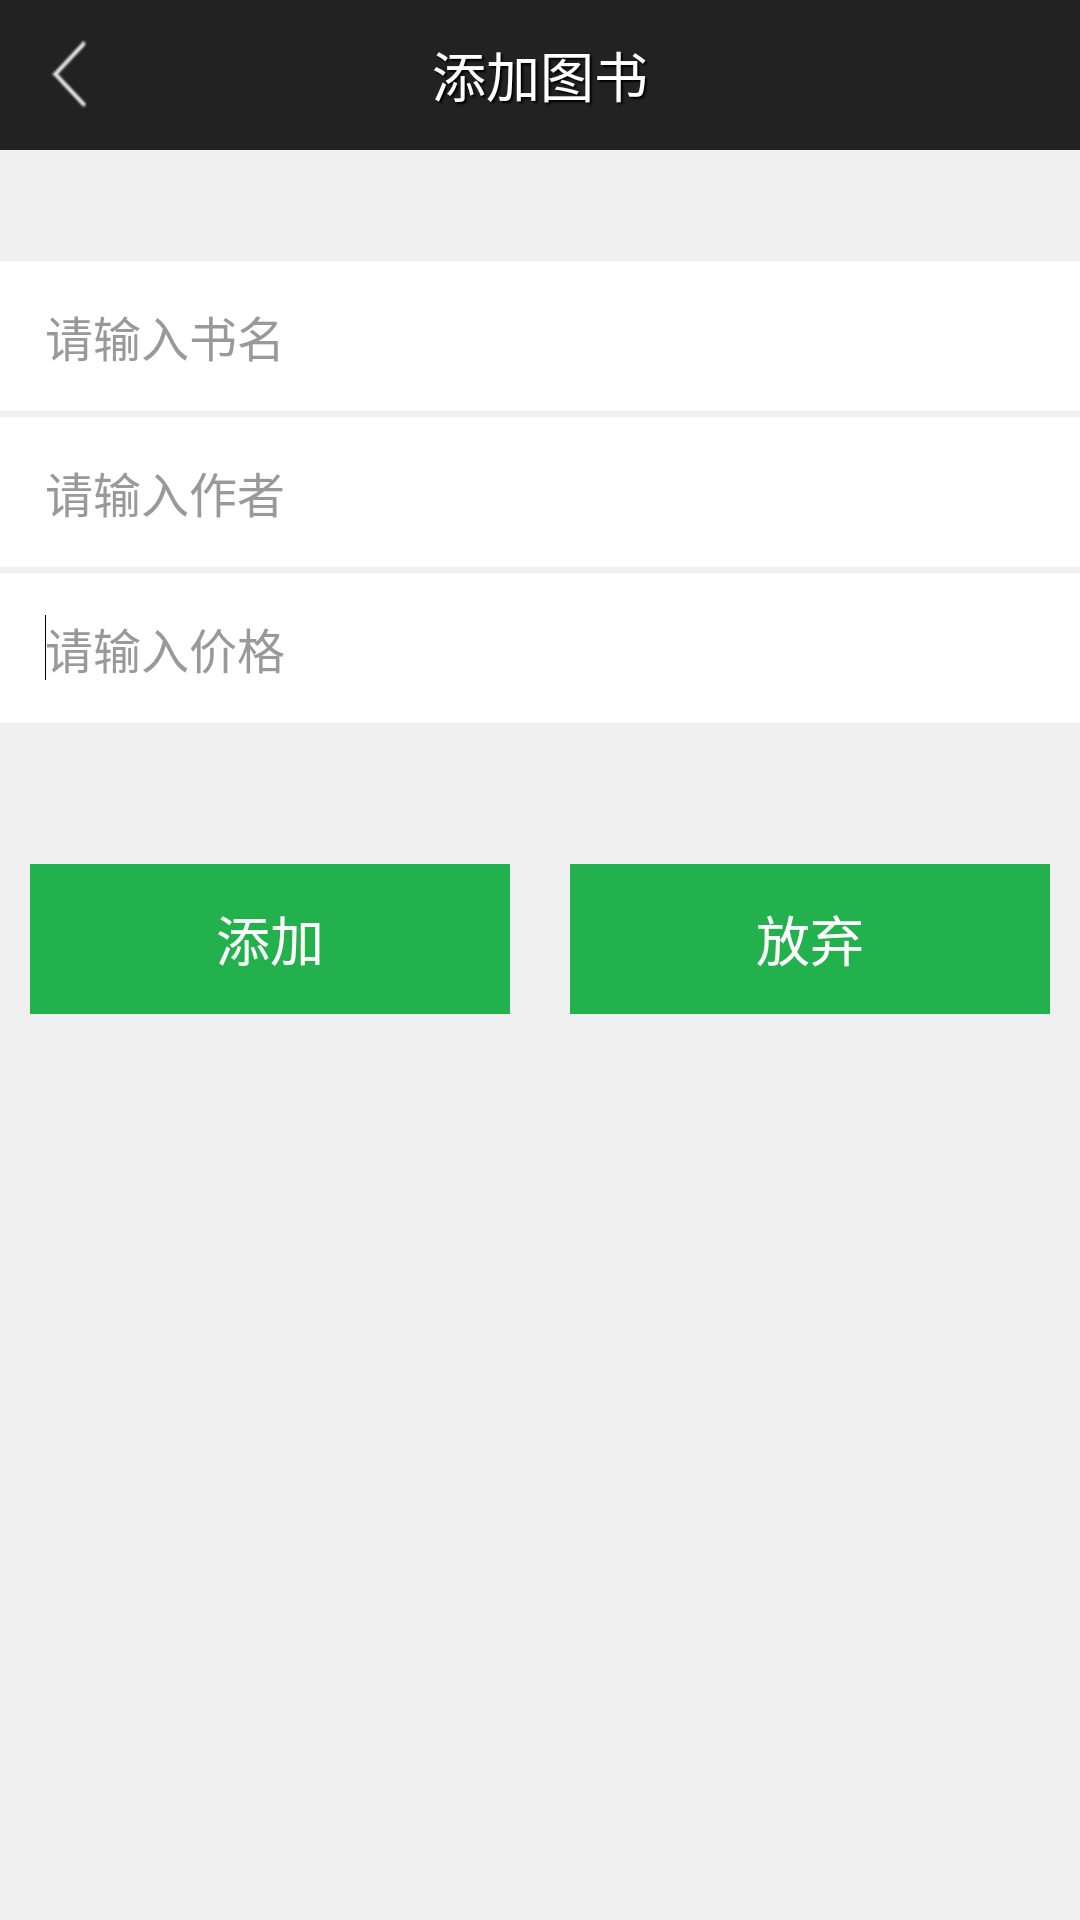

Layout XML and referenced resources for this Android screen:
<!-- AndroidManifest.xml: application theme AppTheme -->
<!-- res/layout/addbooks.xml -->
<?xml version="1.0" encoding="utf-8"?>

<RelativeLayout xmlns:android="http://schemas.android.com/apk/res/android"
    android:layout_width="fill_parent"
    android:layout_height="fill_parent"
    android:background="#fff0f0f0" >

    <RelativeLayout
        android:id="@+id/relativelayout_add"
        style="@style/ActionBar_Whole_Style_1" >

        <TextView
            android:id="@+id/top_add"
            style="@style/ActionBar_Title_Style_1"
            android:text="@string/top_add" />

        <TextView
            android:id="@+id/setting_about_back"
            style="@style/ActionBar_Left_Style_1" />
    </RelativeLayout>

    <LinearLayout
        android:id="@+id/linearLayout_add"
        android:layout_width="fill_parent"
        android:layout_height="wrap_content"
        android:layout_below="@+id/relativelayout_add"
        android:orientation="vertical"
        android:paddingBottom="10.0dip" >

        <LinearLayout
            android:layout_width="fill_parent"
            android:layout_height="fill_parent"
            android:layout_weight="0.0"
            android:focusable="true"
            android:focusableInTouchMode="true"
            android:orientation="vertical" >

            <FrameLayout
                android:layout_width="wrap_content"
                android:layout_height="wrap_content"
                android:layout_gravity="center_horizontal"
                android:layout_marginTop="22.0dip" >
            </FrameLayout>

            <RelativeLayout
                android:layout_width="match_parent"
                android:layout_height="match_parent" >

                <EditText
                    android:id="@+id/addbook_edit"
                    android:layout_width="fill_parent"
                    android:layout_height="50.0dip"
                    android:layout_marginTop="15.0dip"
                    android:background="@drawable/global_input_top"
                    android:drawablePadding="15.0dip"
                    android:ems="10"
                    android:hint="@string/hint_addbooks"
                    android:inputType="text"
                    android:paddingBottom="2.0dip"
                    android:paddingLeft="15.0dip"
                    android:paddingRight="15.0dip"
                    android:paddingTop="2.0dip"
                    android:singleLine="true"
                    android:textColorHint="#ff999999"
                    android:textSize="16.0sp" />

                <EditText
                    android:id="@+id/addauthor_edit"
                    android:layout_width="fill_parent"
                    android:layout_height="50.0dip"
                    android:layout_alignParentLeft="true"
                    android:layout_below="@+id/addbook_edit"
                    android:layout_marginBottom="2.0dip"
                    android:layout_marginTop="2.0dip"
                    android:background="@drawable/global_input_top"
                    android:drawablePadding="15.0dip"
                    android:ems="10"
                    android:hint="@string/hint_addauthor"
                    android:paddingBottom="2.0dip"
                    android:paddingLeft="15.0dip"
                    android:paddingRight="15.0dip"
                    android:paddingTop="2.0dip"
                    android:singleLine="true"
                    android:textColorHint="#ff999999"
                    android:textSize="16.0sp" />

                <EditText
                    android:id="@+id/addprice_edit"
                    android:layout_width="fill_parent"
                    android:layout_height="50.0dip"
                    android:layout_alignParentRight="true"
                    android:layout_below="@+id/addauthor_edit"
                    android:background="@drawable/global_input_top"
                    android:drawablePadding="15.0dip"
                    android:ems="10"
                    android:hint="@string/hint_addprice"
                    android:paddingBottom="2.0dip"
                    android:paddingLeft="15.0dip"
                    android:paddingRight="15.0dip"
                    android:paddingTop="2.0dip"
                    android:singleLine="true"
                    android:textColorHint="#ff999999"
                    android:textSize="16.0sp" >

                    <requestFocus />
                </EditText>
            </RelativeLayout>
        </LinearLayout>
    </LinearLayout>

    <LinearLayout
        android:layout_width="match_parent"
        android:layout_height="wrap_content"
        android:layout_alignParentLeft="true"
        android:layout_below="@+id/linearLayout_add"
        android:layout_marginTop="37dp"
        android:gravity="center_horizontal"
        android:orientation="horizontal" >

        <Button
            android:id="@+id/btn_add"
            android:layout_width="fill_parent"
            android:layout_height="50.0dip"
            android:layout_marginLeft="10dp"
            android:layout_marginRight="10dp"
            android:layout_weight="1"
            android:background="@drawable/btn_custom"
            android:singleLine="true"
            android:text="@string/btn_add"
            android:textColor="#ffffffff"
            android:textSize="18.0sp" />

        <Button
            android:id="@+id/btn_abandon"
            android:layout_width="fill_parent"
            android:layout_height="50.0dip"
            android:layout_marginLeft="10dp"
            android:layout_marginRight="10dp"
            android:layout_weight="1"
            android:background="@drawable/btn_custom"
            android:singleLine="true"
            android:text="@string/btn_abandon"
            android:textColor="#ffffffff"
            android:textSize="18.0sp" />
    </LinearLayout>

</RelativeLayout>
<!-- resources referenced by this layout -->
<resources>
  <!-- drawable btn_custom (drawable-hdpi) -->
  <?xml version="1.0" encoding="utf-8"?>
  
  <selector xmlns:android="http://schemas.android.com/apk/res/android">
      <item android:drawable="@drawable/btn_press"
            android:state_pressed="true" />
      <item android:drawable="@drawable/btn" />
  </selector>
  <!-- drawable global_input_top: png bitmap (drawable-hdpi, 275 bytes) -->
  <string name="btn_abandon">放弃</string>
  <string name="btn_add">添加</string>
  <string name="hint_addauthor">请输入作者</string>
  <string name="hint_addbooks">请输入书名</string>
  <string name="hint_addprice">请输入价格</string>
  <string name="top_add">添加图书</string>
  <style name="ActionBar_Left_Style_1">
          <item name="android:layout_width">wrap_content</item>
          <item name="android:layout_height">@dimen/actionbar_height_left</item>
          <item name="android:layout_alignParentLeft">true</item>
          <item name="android:layout_centerVertical">true</item>
          <item name="android:gravity">center_vertical</item>
          <item name="android:padding">10dp</item>
          <item name="android:drawableLeft">@drawable/arrow_left</item>
          <item name="android:textSize">@dimen/actionbar_textsize_left</item>
          <item name="android:textColor">@color/white</item>
      </style>
  <style name="ActionBar_Title_Style_1">
          <item name="android:layout_width">wrap_content</item>
          <item name="android:layout_height">wrap_content</item>
          <item name="android:layout_centerHorizontal">true</item>
          <item name="android:layout_centerVertical">true</item>
          <item name="android:gravity">center_horizontal</item>
          <item name="android:textSize">@dimen/actionbar_textsize_title</item>
          <item name="android:textColor">@color/white</item>
          <item name="android:shadowColor">#ff000000</item>
          <item name="android:shadowDx">2</item>
          <item name="android:shadowDy">2</item>
          <item name="android:shadowRadius">1</item>
      </style>
  <style name="ActionBar_Whole_Style_1">
          <item name="android:layout_width">fill_parent</item>
          <item name="android:layout_height">@dimen/actionbar_height</item>
          <item name="android:layout_alignParentLeft">true</item>
          <item name="android:layout_alignParentTop">true</item>
          <item name="android:background">@color/ui_head</item>
      </style>
  <style name="AppTheme" parent="AppBaseTheme">
          
      </style>
  <!-- drawable btn_press: png bitmap (drawable-hdpi, 2880 bytes) -->
  <!-- drawable btn: png bitmap (drawable-hdpi, 2883 bytes) -->
  <dimen name="actionbar_height_left">50dp</dimen>
  <!-- drawable arrow_left: png bitmap (drawable-hdpi, 3237 bytes) -->
  <dimen name="actionbar_textsize_left">16sp</dimen>
  <color name="white">#ffffffff</color>
  <dimen name="actionbar_textsize_title">18sp</dimen>
  <dimen name="actionbar_height">50dp</dimen>
  <color name="ui_head">#222222</color>
  <style name="AppBaseTheme" parent="android:Theme.Light">
          
      </style>
</resources>
